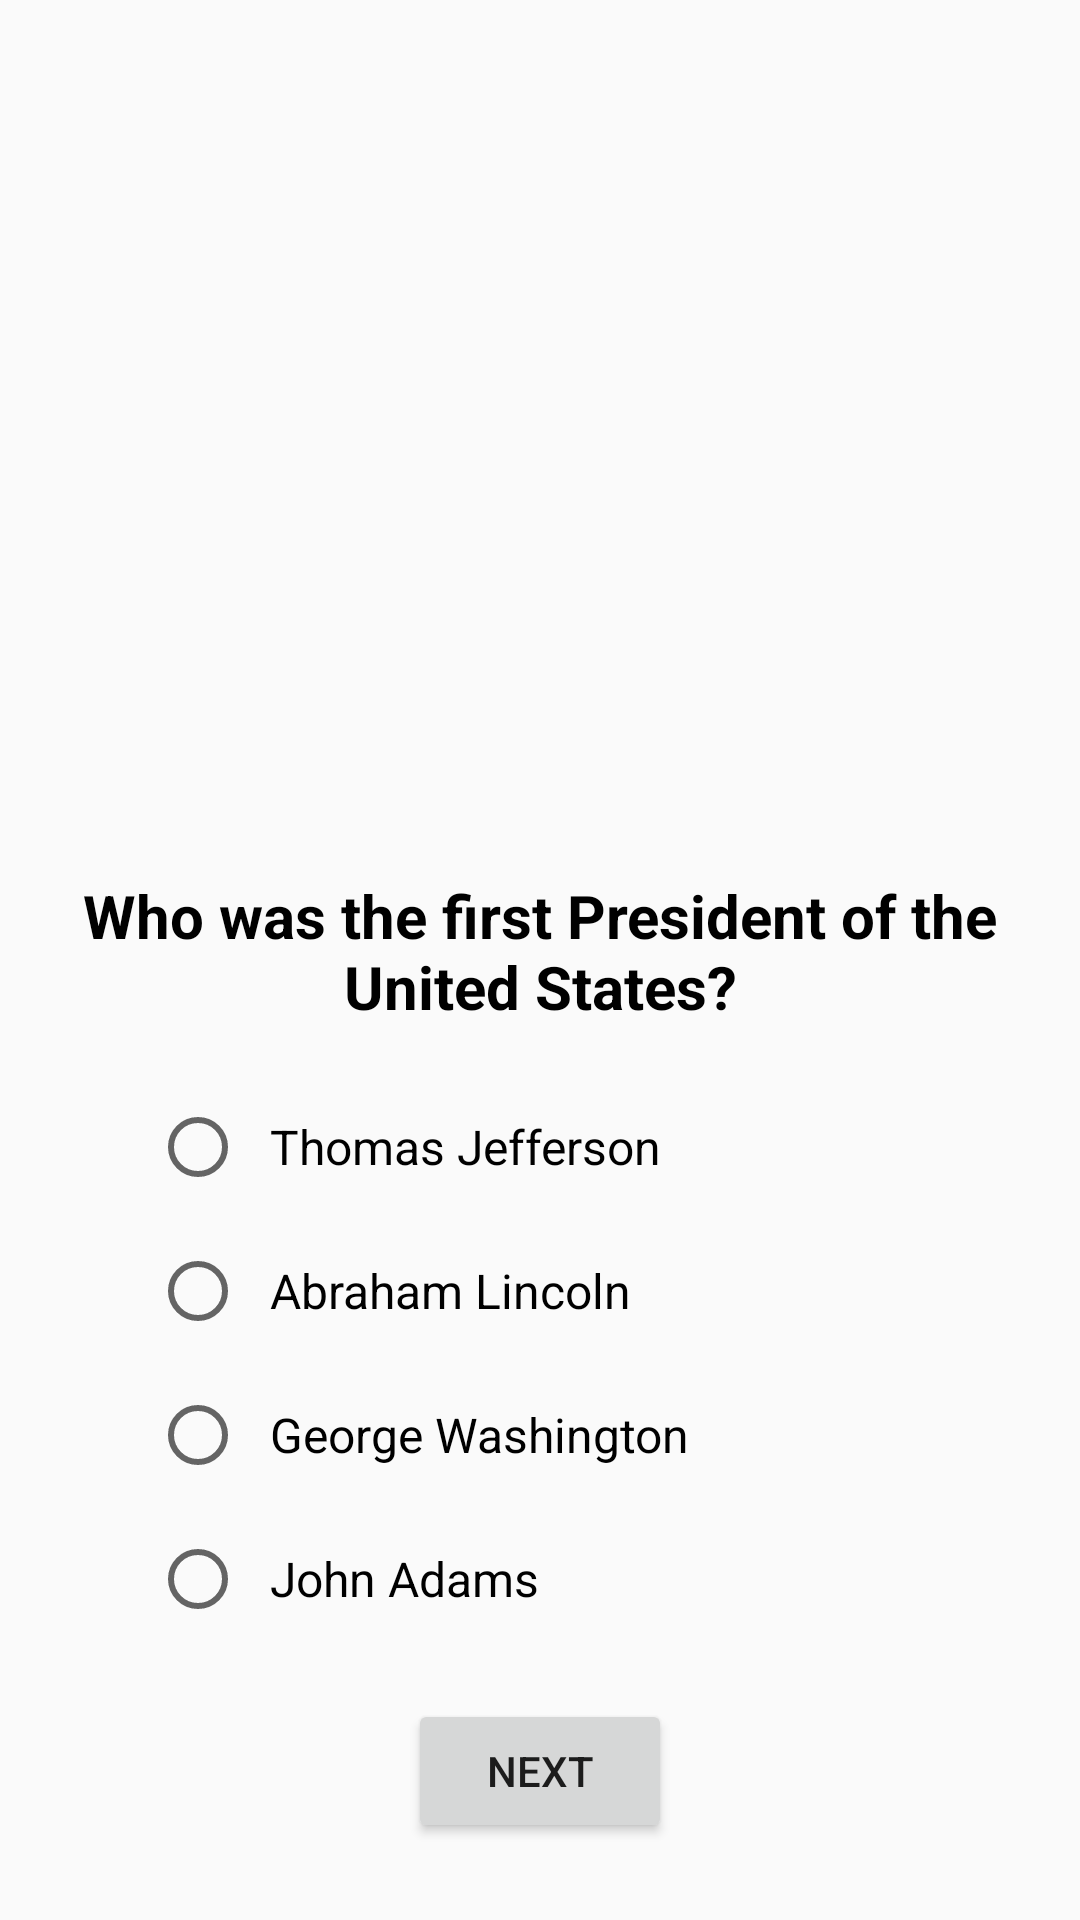

Write the Android layout XML for this screen, with the resource values it uses.
<!-- AndroidManifest.xml: application theme My_Quiz -->
<!-- res/layout/activity_quiz4.xml -->
<?xml version="1.0" encoding="utf-8"?>
<LinearLayout
    xmlns:android="http://schemas.android.com/apk/res/android"
    xmlns:tools="http://schemas.android.com/tools"
    android:layout_width="match_parent"
    android:layout_height="match_parent"
    android:orientation="vertical"
    android:gravity="center"
    android:background="@drawable/quiz12"
    >


    <ImageView
        android:id="@+id/imageView"
        android:layout_width="250dp"
        android:layout_height="250dp"
        android:layout_marginBottom="16dp"
        android:background="@drawable/quiz4" />


    <TextView
        android:id="@+id/questionTextView"
        android:layout_width="wrap_content"
        android:layout_height="wrap_content"
        android:layout_marginBottom="16dp"
        android:gravity="center"
        android:text="Who was the first President of the United States?"
        android:textColor="@color/black"
        android:textSize="20sp"
        android:textStyle="bold" />

    <RadioGroup
        android:id="@+id/rg"
        android:layout_width="match_parent"
        android:layout_height="wrap_content"
        android:orientation="vertical"
        >


        <RadioButton
            android:id="@+id/radioButton1"
            android:textColor="@color/black"
            android:layout_width="wrap_content"
            android:layout_height="wrap_content"
            android:minHeight="48dp"
            android:padding="8dp"
            android:layout_marginStart="50dp"
            android:text="Thomas Jefferson"
            android:textSize="16sp" />

        <RadioButton
            android:id="@+id/radioButton2"
            android:layout_width="wrap_content"
            android:layout_height="wrap_content"
            android:minHeight="48dp"
            android:padding="8dp"
            android:text="Abraham Lincoln"
            android:layout_marginStart="50dp"

            android:textSize="16sp" />

        <RadioButton
            android:id="@+id/radioButton3"
            android:layout_width="wrap_content"
            android:layout_height="wrap_content"
            android:minHeight="48dp"
            android:padding="8dp"
            android:text="George Washington"
            android:layout_marginStart="50dp"
            android:textSize="16sp" />

        <RadioButton
            android:id="@+id/radioButton4"
            android:layout_width="wrap_content"
            android:layout_height="wrap_content"
            android:minHeight="48dp"
            android:padding="8dp"
            android:text="John Adams"
            android:layout_marginStart="50dp"
            android:textSize="16sp" />
    </RadioGroup>

    <Button
        android:id="@+id/next"
        android:layout_width="wrap_content"
        android:layout_height="wrap_content"
        android:layout_marginTop="16dp"
        android:minHeight="48dp"
        android:text="Next"
        tools:ignore="TouchTargetSizeCheck" />

</LinearLayout>
<!-- resources referenced by this layout -->
<resources>
  <color name="black">#FF000000</color>
  <style name="My_Quiz" parent="Theme.AppCompat.DayNight">
          <item name="colorPrimaryDark">@color/colorPrimaryDark</item>
          <item name="colorPrimary">@color/colorPrimary</item>
          <item name="colorAccent">@color/colorAccent</item>
      </style>
  <color name="colorPrimaryDark">#673AB7</color>
  <color name="colorPrimary">#D9EC20</color>
  <color name="colorAccent">#4CAF50</color>
</resources>
